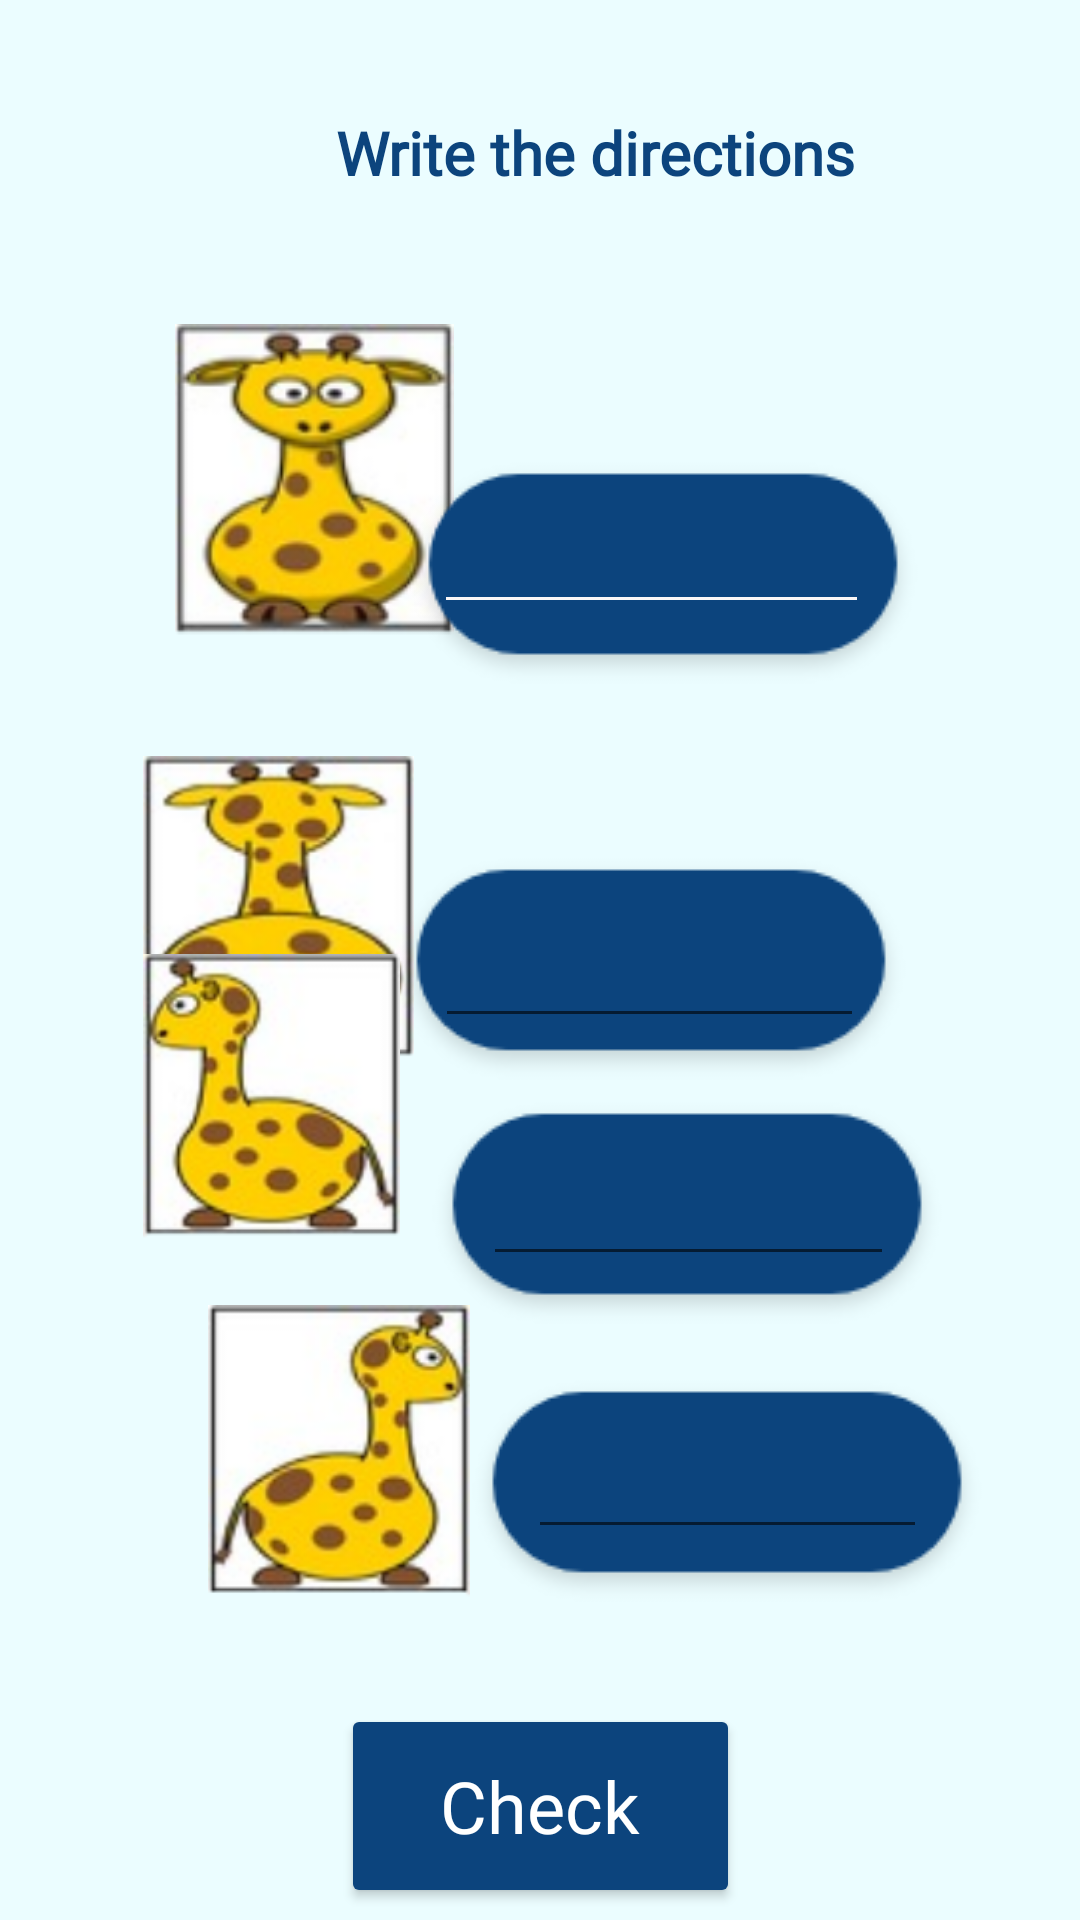

Android layout source for this screen:
<!-- AndroidManifest.xml: application theme Theme.BugsV2 -->
<!-- res/layout/activity_directions.xml -->
<?xml version="1.0" encoding="utf-8"?>
<androidx.constraintlayout.widget.ConstraintLayout xmlns:android="http://schemas.android.com/apk/res/android"
    xmlns:app="http://schemas.android.com/apk/res-auto"
    xmlns:tools="http://schemas.android.com/tools"
    android:layout_width="match_parent"
    android:layout_height="match_parent"
    android:background="#EBFDFF"
    tools:context=".directions">

    <Button
        android:id="@+id/checkDirections"
        android:layout_width="133dp"
        android:layout_height="68dp"
        android:layout_marginBottom="4dp"
        android:backgroundTint="@color/darkBlue"
        android:fontFamily="@font/coiny"
        android:padding="8dp"
        android:text="Check"
        android:textAlignment="center"
        android:textAppearance="@style/TextAppearance.AppCompat.Body2"
        android:textColor="@color/white"
        android:textSize="24sp"
        app:layout_constraintBottom_toBottomOf="parent"
        app:layout_constraintEnd_toEndOf="parent"
        app:layout_constraintStart_toStartOf="parent" />

    <TextView
        android:id="@+id/questionDirection"
        android:layout_width="259dp"
        android:layout_height="47dp"
        android:layout_marginStart="112dp"
        android:layout_marginTop="40dp"
        android:fontFamily="@font/coiny"
        android:includeFontPadding="false"
        android:text="Write the directions"
        android:textColor="#0C447D"
        android:textSize="20sp"
        android:textStyle="bold"
        app:layout_constraintStart_toStartOf="parent"
        app:layout_constraintTop_toTopOf="parent" />


    <ImageView
        android:id="@+id/imageFront"
        android:layout_width="110dp"
        android:layout_height="124dp"
        android:layout_marginStart="52dp"
        android:layout_marginTop="108dp"
        app:layout_constraintEnd_toStartOf="@+id/imageView7"
        app:layout_constraintHorizontal_bias="0.09"
        app:layout_constraintStart_toStartOf="parent"
        app:layout_constraintTop_toTopOf="parent"
        app:srcCompat="@drawable/front2" />


    <ImageView
        android:id="@+id/imageBack"
        android:layout_width="113dp"
        android:layout_height="122dp"
        android:layout_marginStart="44dp"
        android:layout_marginTop="20dp"
        app:layout_constraintEnd_toStartOf="@+id/imageView8"
        app:layout_constraintHorizontal_bias="0.291"
        app:layout_constraintStart_toStartOf="parent"
        app:layout_constraintTop_toBottomOf="@+id/imageFront"
        app:srcCompat="@drawable/back2" />

    <ImageView
        android:id="@+id/imageLeft"
        android:layout_width="119dp"
        android:layout_height="114dp"
        android:layout_marginStart="36dp"
        android:layout_marginBottom="208dp"
        app:layout_constraintBottom_toBottomOf="parent"
        app:layout_constraintEnd_toStartOf="@+id/imageView14"
        app:layout_constraintHorizontal_bias="0.391"
        app:layout_constraintStart_toStartOf="parent"
        app:srcCompat="@drawable/left" />

    <ImageView
        android:id="@+id/imageRight"
        android:layout_width="122dp"
        android:layout_height="117dp"
        android:layout_marginStart="52dp"
        android:layout_marginBottom="88dp"
        app:layout_constraintBottom_toBottomOf="parent"
        app:layout_constraintStart_toStartOf="parent"
        app:srcCompat="@drawable/right" />

    <ImageView
        android:id="@+id/imageView7"
        android:layout_width="wrap_content"
        android:layout_height="wrap_content"
        android:layout_marginTop="152dp"
        android:layout_marginEnd="52dp"
        android:contentDescription="TODO"
        app:layout_constraintEnd_toEndOf="parent"
        app:layout_constraintTop_toTopOf="parent"
        app:srcCompat="@drawable/bluerectangle" />

    <EditText
        android:id="@+id/Front"
        android:layout_width="145dp"
        android:layout_height="38dp"
        android:backgroundTint="#FAF7F7"
        android:ems="15"
        android:inputType="text"
        android:text=""
        android:visibility="visible"
        app:layout_constraintBottom_toBottomOf="@+id/imageView7"
        app:layout_constraintEnd_toEndOf="@+id/imageView7"
        app:layout_constraintHorizontal_bias="0.366"
        app:layout_constraintStart_toStartOf="@+id/imageView7"
        app:layout_constraintTop_toTopOf="@+id/imageView7"
        app:layout_constraintVertical_bias="0.451"
        tools:ignore="TouchTargetSizeCheck"
        tools:visibility="visible" />

    <ImageView
        android:id="@+id/imageView8"
        android:layout_width="wrap_content"
        android:layout_height="wrap_content"
        android:layout_marginTop="284dp"
        android:layout_marginEnd="56dp"
        app:layout_constraintEnd_toEndOf="parent"
        app:layout_constraintTop_toTopOf="parent"
        app:srcCompat="@drawable/bluerectangle" />

    <EditText
        android:id="@+id/Back"
        android:layout_width="143dp"
        android:layout_height="46dp"
        android:ems="10"
        android:inputType="text"
        android:text=""
        android:visibility="visible"
        app:layout_constraintBottom_toBottomOf="@+id/imageView8"
        app:layout_constraintEnd_toEndOf="@+id/imageView8"
        app:layout_constraintHorizontal_bias="0.483"
        app:layout_constraintStart_toStartOf="@+id/imageView8"
        app:layout_constraintTop_toTopOf="@+id/imageView8"
        tools:ignore="SpeakableTextPresentCheck"
        tools:visibility="visible" />

    <ImageView
        android:id="@+id/imageView13"
        android:layout_width="wrap_content"
        android:layout_height="wrap_content"
        android:layout_marginBottom="104dp"
        app:layout_constraintBottom_toBottomOf="parent"
        app:layout_constraintEnd_toEndOf="parent"
        app:layout_constraintHorizontal_bias="0.835"
        app:layout_constraintStart_toStartOf="parent"
        app:srcCompat="@drawable/bluerectangle" />

    <EditText
        android:id="@+id/Right"
        android:layout_width="133dp"
        android:layout_height="45dp"
        android:ems="10"
        android:inputType=""
        android:text=""
        android:visibility="visible"
        app:layout_constraintBottom_toBottomOf="@+id/imageView13"
        app:layout_constraintEnd_toEndOf="@+id/imageView13"
        app:layout_constraintStart_toStartOf="@+id/imageView13"
        app:layout_constraintTop_toTopOf="@+id/imageView13"
        app:layout_constraintVertical_bias="0.4"
        tools:ignore="SpeakableTextPresentCheck" />

    <ImageView
        android:id="@+id/imageView14"
        android:layout_width="wrap_content"
        android:layout_height="wrap_content"
        android:layout_marginEnd="44dp"
        app:layout_constraintBottom_toBottomOf="parent"
        app:layout_constraintEnd_toEndOf="parent"
        app:layout_constraintTop_toTopOf="parent"
        app:layout_constraintVertical_bias="0.65"
        app:srcCompat="@drawable/bluerectangle" />

    <EditText
        android:id="@+id/Left"
        android:layout_width="137dp"
        android:layout_height="43dp"
        android:cursorVisible="true"
        android:ems="10"
        android:inputType=""
        android:visibility="visible"
        app:layout_constraintBottom_toBottomOf="@+id/imageView14"
        app:layout_constraintEnd_toEndOf="@+id/imageView14"
        app:layout_constraintHorizontal_bias="0.513"
        app:layout_constraintStart_toStartOf="@+id/imageView14"
        app:layout_constraintTop_toTopOf="@+id/imageView14"
        app:layout_constraintVertical_bias="0.485"
        tools:ignore="SpeakableTextPresentCheck" />

</androidx.constraintlayout.widget.ConstraintLayout>
<!-- resources referenced by this layout -->
<resources>
  <color name="darkBlue">#0C447D</color>
  <color name="white">#FFFFFFFF</color>
  <!-- drawable back2: png bitmap (drawable-v24, 41066 bytes) -->
  <!-- drawable bluerectangle: png bitmap (drawable, 3243 bytes) -->
  <!-- drawable front2: png bitmap (drawable-v24, 20765 bytes) -->
  <!-- drawable left: png bitmap (drawable-v24, 36942 bytes) -->
  <!-- drawable right: png bitmap (drawable-v24, 35465 bytes) -->
  <style name="Theme.BugsV2" parent="Theme.MaterialComponents.DayNight.NoActionBar">
          
          <item name="colorPrimary">@color/purple_500</item>
          <item name="colorPrimaryVariant">@color/purple_700</item>
          <item name="colorOnPrimary">@color/white</item>
          
          <item name="colorSecondary">@color/teal_200</item>
          <item name="colorSecondaryVariant">@color/teal_700</item>
          <item name="colorOnSecondary">@color/black</item>
          
          <item name="android:statusBarColor" tools:targetApi="l">?attr/colorPrimaryVariant</item>
          
      </style>
  <color name="purple_500">#FF6200EE</color>
  <color name="purple_700">#FF3700B3</color>
  <color name="teal_200">#FF03DAC5</color>
  <color name="teal_700">#FF018786</color>
  <color name="black">#FF000000</color>
</resources>
